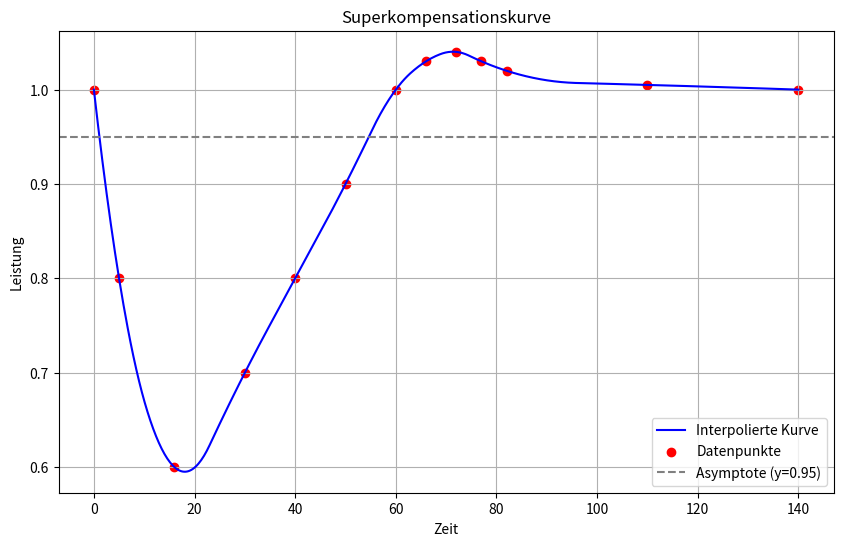

Here is the Python script that generated this plot:
import numpy as np
import matplotlib.pyplot as plt
from scipy.interpolate import make_interp_spline
import pandas as pd

# Datenpunkte
data = np.array([[0, 1], [5, 0.8], [16, 0.6], [30, 0.7], [40, 0.8], [50, 0.9], [60, 1.0],
                 [66, 1.03], [72, 1.04], [77, 1.03], [82, 1.02], [110, 1.005], [140, 1]])
x_data, y_data = data[:, 0], data[:, 1]

# Spline-Interpolation für eine glatte Kurve
x_smooth = np.linspace(x_data.min(), x_data.max(), 500)  # Glatte Werte für x
spline = make_interp_spline(x_data, y_data, k=2) 
y_smooth = spline(x_smooth)

# Plot erstellen
plt.figure(figsize=(10, 6))
plt.plot(x_smooth, y_smooth, label="Interpolierte Kurve", color="blue")
plt.scatter(x_data, y_data, color="red", label="Datenpunkte")
plt.axhline(y=0.95, color='gray', linestyle='--', label="Asymptote (y=0.95)")
plt.title("Superkompensationskurve")
plt.xlabel("Zeit")
plt.ylabel("Leistung")
plt.legend()
plt.grid(True)
plt.show()

# Leistung zu jedem Zeitpunkt in % berechnen und in einer Tabelle speichern

performance_percent = y_smooth *100  # Leistung in Prozent

# Ergebnisse in einer Tabelle speichern
results = pd.DataFrame({'Zeit[h]': x_smooth, 'Leistung[%]': performance_percent})

# Tabelle anzeigen
print(results)

# Tabelle als CSV speichern
results.to_csv('Data_Set\DatenAusInterpolatedPoints.csv', index=False)

'''
import numpy as np
import matplotlib.pyplot as plt

# Zeitspanne definieren
time = np.linspace(0, 10, 500)  # 0 bis 10 Einheiten Zeit
baseline = 1  # Ausgangslevel der Leistungsfähigkeit

# Weitere Anpassung für das zweite Hoch
dip = -0.8 * np.exp(-0.5 * (time - 2)**2)  # Tieferer Leistungseinbruch
recovery = 0.25 * np.exp(-0.1 * (time - 5)**2)  # Erholung bis maximal 1.05
performance = baseline + dip + recovery  # Gesamtleistung

# Angepasste Kurve plotten
plt.figure(figsize=(10, 6))
plt.plot(time, performance, label="Leistung", color="blue")
plt.axhline(y=baseline, color='gray', linestyle='--', label="Baseline (Ausgangsleistung)")
plt.axvline(x=2, color='red', linestyle='--', label="Training")
plt.axvline(x=5, color='green', linestyle='--', label="Superkompensation")

# Diagramm anpassen
plt.title("Weiter angepasste Superkompensationskurve")
plt.xlabel("Zeit")
plt.ylabel("Leistung")
plt.legend()
plt.grid(True)
plt.show()
'''


'''
from scipy.optimize import curve_fit
import numpy as np
import pandas as pd
import matplotlib.pyplot as plt

# Zielpunkte
x_data = np.array([0, 12, 72])
y_data = np.array([1, 0.6, 1.04])

# Modifizierte Exponentialfunktion
def target_function(x, a, b, c, d, e, f):
    return a + (b - a) * np.exp(-c * x) + d * np.exp(-e * (x - f)**2)

# Asymptotischer Wert (a)
a = 0.95

# Curve fitting
initial_guess = [a, 1.0, 0.01, 0.1, 0.01, 50]  # Grobe Startwerte
params, _ = curve_fit(target_function, x_data, y_data, p0=initial_guess)

# Extrahierte Parameter
a_fit, b_fit, c_fit, d_fit, e_fit, f_fit = params

# Werte anzeigen
print(f"Fitted parameters: a={a_fit}, b={b_fit}, c={c_fit}, d={d_fit}, e={e_fit}, f={f_fit}")

# Kurve generieren
x_fit = np.linspace(0, 100, 500)
y_fit = target_function(x_fit, a_fit, b_fit, c_fit, d_fit, e_fit, f_fit)

# Plot erstellen
plt.figure(figsize=(10, 6))
plt.plot(x_fit, y_fit, label="Modell", color="blue")
plt.scatter(x_data, y_data, label="Daten", color="red")
plt.title("Angepasste Superkompensationskurve")
plt.xlabel("Zeit")
plt.ylabel("Leistung")
plt.legend()
plt.grid(True)
plt.show()
'''